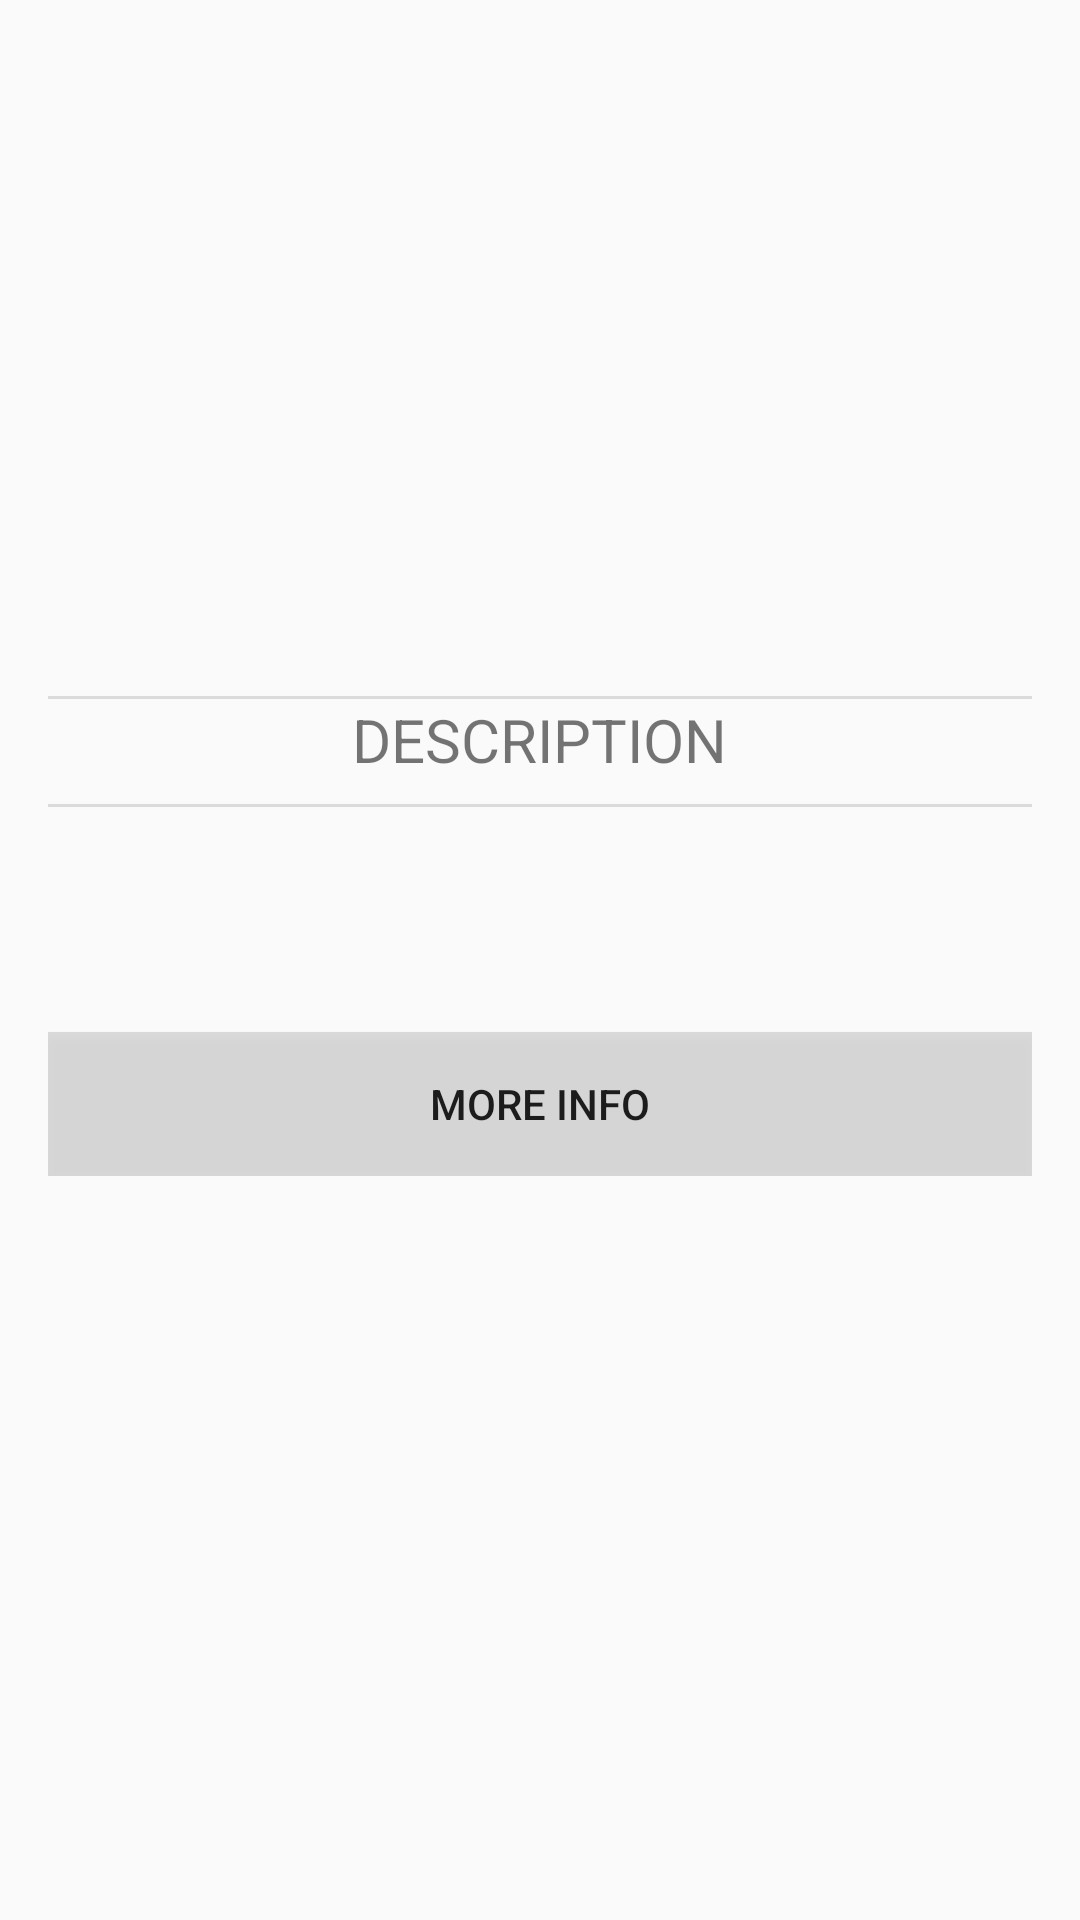

Write the Android layout XML for this screen, with the resource values it uses.
<!-- AndroidManifest.xml: application theme AppTheme -->
<!-- res/layout/content_scrolling.xml -->
<?xml version="1.0" encoding="utf-8"?>
<android.support.v4.widget.NestedScrollView xmlns:android="http://schemas.android.com/apk/res/android"
    xmlns:app="http://schemas.android.com/apk/res-auto"
    xmlns:tools="http://schemas.android.com/tools"
    android:layout_width="match_parent"
    android:layout_height="match_parent"
    app:layout_behavior="@string/appbar_scrolling_view_behavior"
    tools:context=".HomeFragment.NewsDescription"
    tools:showIn="@layout/activity_scrolling">

    <LinearLayout xmlns:android="http://schemas.android.com/apk/res/android"
        android:layout_width="match_parent"
        android:layout_height="match_parent"
        android:orientation="vertical"
        android:padding="16dp">

        <ImageView

            android:id="@+id/mtitle"
            android:layout_width="match_parent"
            android:layout_height="match_parent"
            android:adjustViewBounds="true"
            android:background="@android:color/black"
            android:contentDescription="@string/posterImage"
            android:scaleType="centerCrop"
            app:layout_collapseMode="parallax"
            app:layout_scrollFlags="scroll|enterAlways"


            />


        <RelativeLayout
            android:layout_width="match_parent"
            android:layout_height="wrap_content"
            android:layout_marginBottom="24dp">

            <ImageView
                android:id="@+id/poster"
                android:layout_width="126dp"
                android:layout_height="192dp"
                android:layout_alignParentLeft="true"
                android:layout_alignParentStart="true"
                android:layout_alignParentTop="true"
                android:adjustViewBounds="true"
                android:contentDescription="@string/posterImage"
                android:scaleType="centerCrop" />

            <TextView
                android:id="@+id/motitle"
                android:layout_width="wrap_content"
                android:layout_height="wrap_content"
                android:layout_toRightOf="@+id/poster"
                android:paddingBottom="8dp"
                android:paddingLeft="16dp"
                android:paddingRight="16dp"
                android:paddingTop="8dp"
                android:textSize="18sp" />


            <TextView
                android:id="@+id/year"
                android:layout_width="wrap_content"
                android:layout_height="wrap_content"
                android:layout_below="@id/motitle"
                android:layout_toRightOf="@id/poster"
                android:paddingBottom="8dp"
                android:paddingLeft="16dp"
                android:paddingRight="16dp" />


            <TextView
                android:id="@+id/language_text"
                android:layout_width="wrap_content"
                android:layout_height="wrap_content"
                android:layout_below="@id/year"
                android:layout_toRightOf="@id/poster"
                android:paddingBottom="8dp"
                android:paddingLeft="16dp"
                android:paddingRight="16dp" />


        </RelativeLayout>

        <View
            android:layout_width="match_parent"
            android:layout_height="1dp"
            android:background="#20000000"
            android:padding="8dp" />


        <TextView
            android:layout_width="wrap_content"
            android:layout_height="wrap_content"
            android:layout_gravity="center"
            android:text="@string/description"
            android:textSize="20sp" />

        <View
            android:layout_width="match_parent"
            android:layout_height="1dp"
            android:layout_marginBottom="8dp"
            android:layout_marginTop="8dp"
            android:background="#20000000"
            android:padding="8dp" />

        <TextView
            android:id="@+id/synopsis"
            android:layout_width="match_parent"
            android:layout_height="wrap_content"
            android:gravity="center"
            android:padding="16dp" />

        <Button
            android:id="@+id/knowMore"
            android:layout_width="match_parent"
            android:layout_height="match_parent"
            android:layout_marginTop="16dp"
            android:background="#20000000"
            android:padding="8dp"
            android:text="@string/more_info" />

        


    </LinearLayout>

</android.support.v4.widget.NestedScrollView>
<!-- res/layout/activity_scrolling.xml (included above) -->
<?xml version="1.0" encoding="utf-8"?>
<android.support.design.widget.CoordinatorLayout xmlns:android="http://schemas.android.com/apk/res/android"
    xmlns:app="http://schemas.android.com/apk/res-auto"
    xmlns:tools="http://schemas.android.com/tools"
    android:layout_width="match_parent"
    android:layout_height="match_parent"
    android:fitsSystemWindows="true"
    tools:context=".HomeFragment.NewsDescription">

    <android.support.design.widget.AppBarLayout
        android:id="@+id/app_bar"

        android:layout_width="match_parent"
        android:layout_height="@dimen/app_bar_height"
        android:fitsSystemWindows="true"
        android:theme="@style/AppTheme.AppBarOverlay">

        <android.support.design.widget.CollapsingToolbarLayout
            android:id="@+id/toolbar_layout"
            android:layout_width="match_parent"
            android:layout_height="match_parent"
            android:fitsSystemWindows="true"
            app:contentScrim="?attr/colorPrimary"
            app:layout_scrollFlags="scroll|exitUntilCollapsed">

            <FrameLayout
                android:layout_width="match_parent"
                android:layout_height="match_parent"
                android:fitsSystemWindows="true"
                android:minHeight="100dp">

                <ImageView
                    android:id="@+id/imgBack"
                    android:layout_width="match_parent"
                    android:layout_height="match_parent"
                    android:alpha="0.6"
                    android:contentDescription="@string/descriptionBackground"
                    android:fitsSystemWindows="true"
                    android:minHeight="100dp"
                    android:scaleType="centerCrop"
                    app:layout_collapseMode="parallax"
                    app:layout_scrollFlags="scroll|enterAlways|enterAlwaysCollapsed" />
            </FrameLayout>

            <android.support.v7.widget.Toolbar
                android:id="@+id/toolbar"
                android:layout_width="match_parent"
                android:layout_height="?attr/actionBarSize"
                app:layout_collapseMode="pin"
                app:layout_scrollFlags="scroll|enterAlways"
                app:popupTheme="@style/AppTheme.PopupOverlay" />


        </android.support.design.widget.CollapsingToolbarLayout>
    </android.support.design.widget.AppBarLayout>

    <include layout="@layout/content_scrolling" />

    <android.support.design.widget.FloatingActionButton
        android:id="@+id/fab"
        android:layout_width="wrap_content"
        android:layout_height="wrap_content"
        android:layout_margin="@dimen/fab_margin"
        android:src="@android:drawable/ic_menu_share"
        app:layout_anchor="@id/app_bar"
        app:layout_anchorGravity="bottom|end" />

</android.support.design.widget.CoordinatorLayout>
<!-- resources referenced by this layout -->
<resources>
  <dimen name="app_bar_height">240dp</dimen>
  <dimen name="fab_margin">16dp</dimen>
  <string name="description">DESCRIPTION</string>
  <string name="descriptionBackground">BackgroundImage</string>
  <string name="more_info">More Info</string>
  <string name="posterImage">PosterImage</string>
  <style name="AppTheme.AppBarOverlay" parent="ThemeOverlay.AppCompat.Dark.ActionBar" />
  <style name="AppTheme.PopupOverlay" parent="ThemeOverlay.AppCompat.Light" />
  <style name="AppTheme" parent="Theme.AppCompat.Light.DarkActionBar">
          
          <item name="colorPrimary">@color/colorPrimary</item>
          <item name="colorPrimaryDark">@color/colorPrimaryDark</item>
          <item name="colorAccent">@color/colorAccent</item>
      </style>
  <color name="colorPrimary">#3F51B5</color>
  <color name="colorPrimaryDark">#303F9F</color>
  <color name="colorAccent">#FF4081</color>
</resources>
